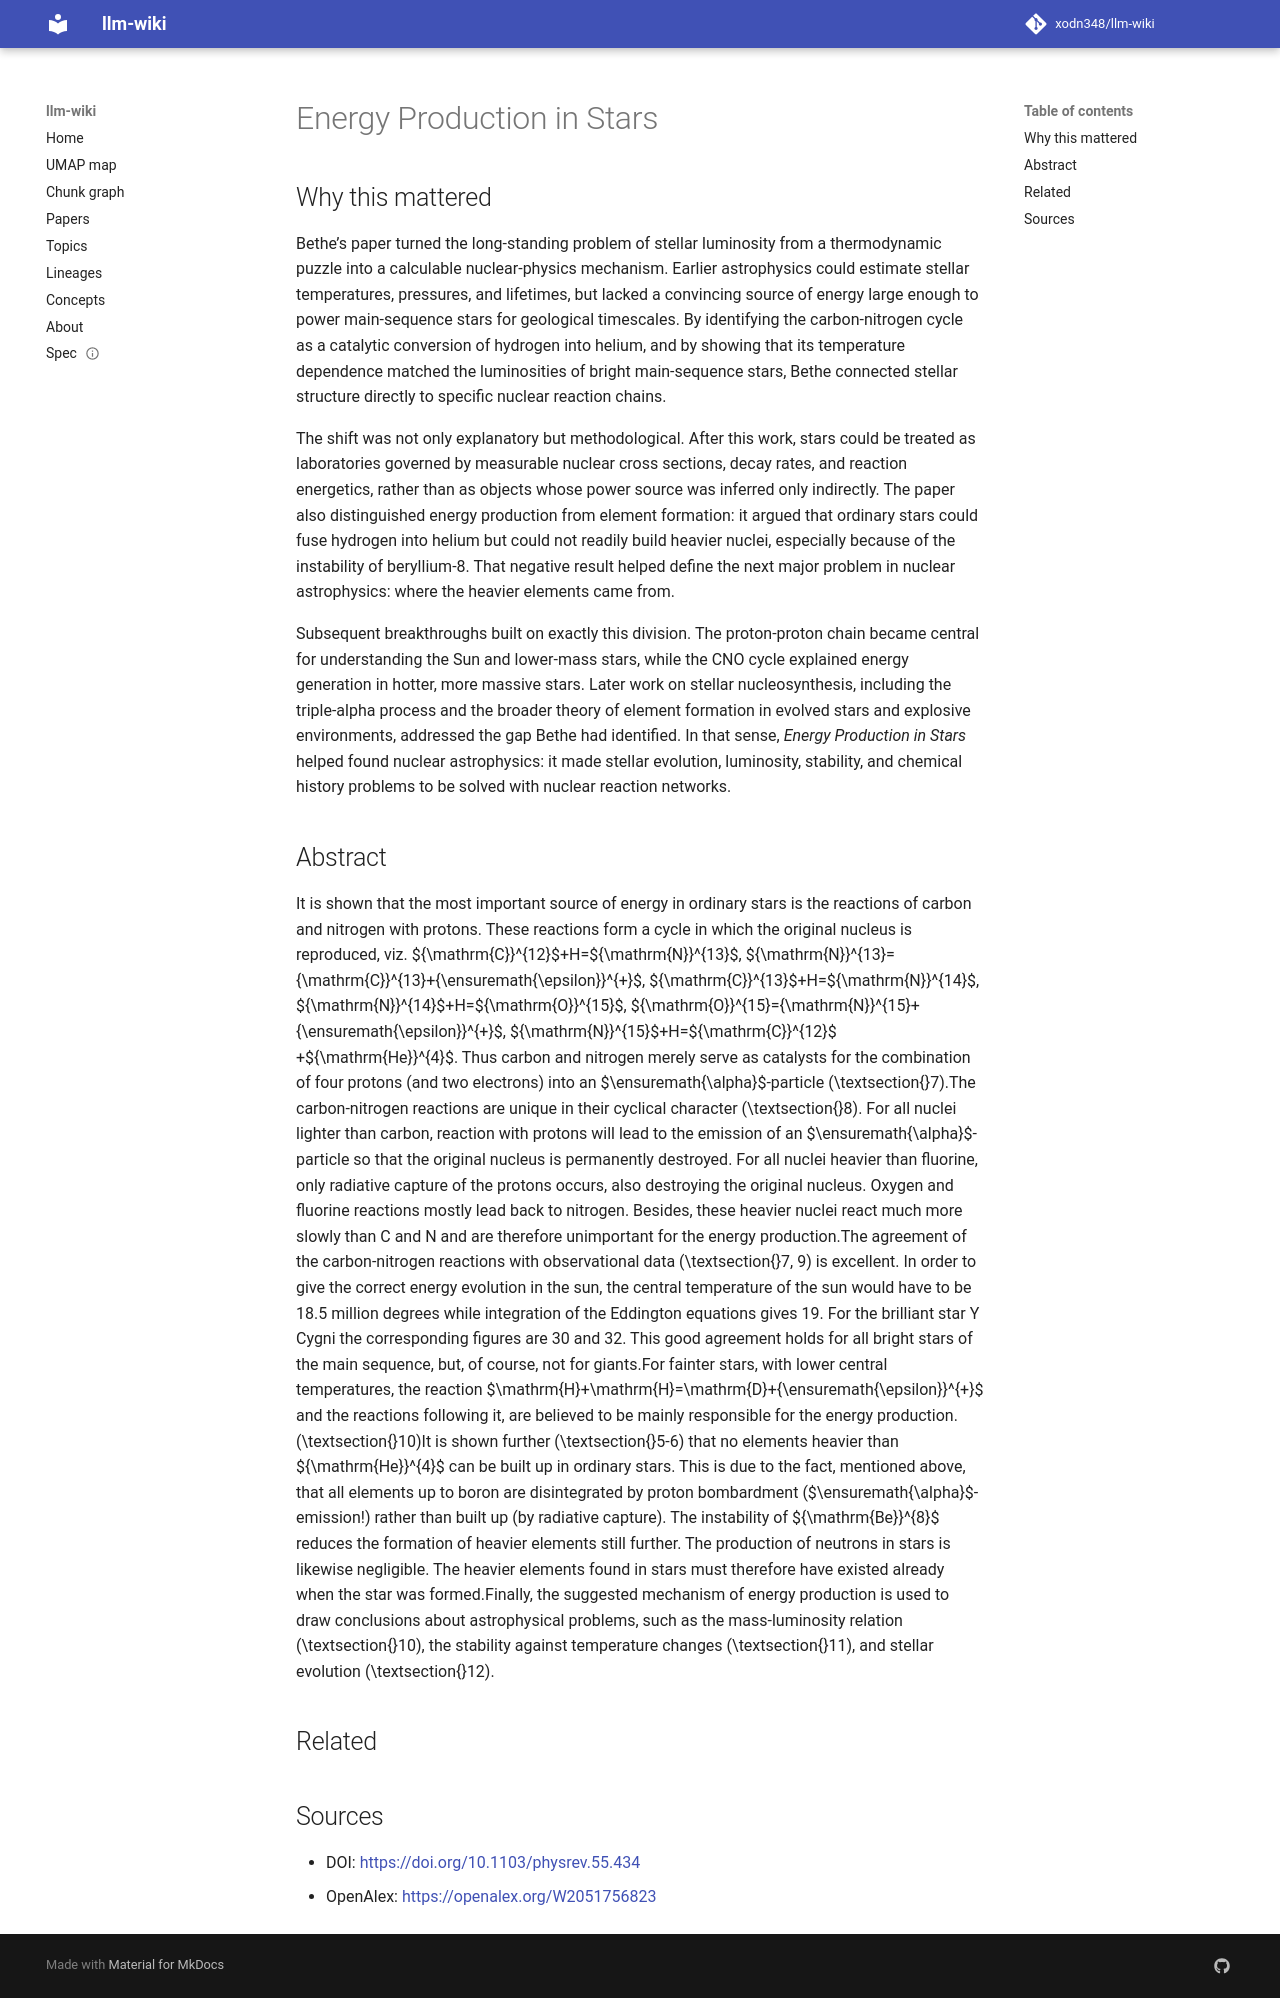

repository: xodn348/llm-wiki · page: paper/10_1103_physrev_55_434/index.html · generator: mkdocs

---
title: Energy Production in Stars
doi: 10.1103/physrev.55.434
openalex_id: https://openalex.org/W2051756823
year: 1939
venue: Physical Review
authors: Hans A. Bethe
citations: 658
fleming_tier: true
concepts:
- Physics
- Production (economics)
- Energy (signal processing)
- Nitrogen
- Carbon fibers
- Atomic physics
- Nuclear reaction
- Order (exchange)
- Stars
- Carbon-12
---

# Energy Production in Stars

## Why this mattered

Bethe’s paper turned the long-standing problem of stellar luminosity from a thermodynamic puzzle into a calculable nuclear-physics mechanism. Earlier astrophysics could estimate stellar temperatures, pressures, and lifetimes, but lacked a convincing source of energy large enough to power main-sequence stars for geological timescales. By identifying the carbon-nitrogen cycle as a catalytic conversion of hydrogen into helium, and by showing that its temperature dependence matched the luminosities of bright main-sequence stars, Bethe connected stellar structure directly to specific nuclear reaction chains.

The shift was not only explanatory but methodological. After this work, stars could be treated as laboratories governed by measurable nuclear cross sections, decay rates, and reaction energetics, rather than as objects whose power source was inferred only indirectly. The paper also distinguished energy production from element formation: it argued that ordinary stars could fuse hydrogen into helium but could not readily build heavier nuclei, especially because of the instability of beryllium-8. That negative result helped define the next major problem in nuclear astrophysics: where the heavier elements came from.

Subsequent breakthroughs built on exactly this division. The proton-proton chain became central for understanding the Sun and lower-mass stars, while the CNO cycle explained energy generation in hotter, more massive stars. Later work on stellar nucleosynthesis, including the triple-alpha process and the broader theory of element formation in evolved stars and explosive environments, addressed the gap Bethe had identified. In that sense, *Energy Production in Stars* helped found nuclear astrophysics: it made stellar evolution, luminosity, stability, and chemical history problems to be solved with nuclear reaction networks.

## Abstract

It is shown that the most important source of energy in ordinary stars is the reactions of carbon and nitrogen with protons. These reactions form a cycle in which the original nucleus is reproduced, viz. ${\mathrm{C}}^{12}$+H=${\mathrm{N}}^{13}$, ${\mathrm{N}}^{13}={\mathrm{C}}^{13}+{\ensuremath{\epsilon}}^{+}$, ${\mathrm{C}}^{13}$+H=${\mathrm{N}}^{14}$, ${\mathrm{N}}^{14}$+H=${\mathrm{O}}^{15}$, ${\mathrm{O}}^{15}={\mathrm{N}}^{15}+{\ensuremath{\epsilon}}^{+}$, ${\mathrm{N}}^{15}$+H=${\mathrm{C}}^{12}$ +${\mathrm{He}}^{4}$. Thus carbon and nitrogen merely serve as catalysts for the combination of four protons (and two electrons) into an $\ensuremath{\alpha}$-particle (\textsection{}7).The carbon-nitrogen reactions are unique in their cyclical character (\textsection{}8). For all nuclei lighter than carbon, reaction with protons will lead to the emission of an $\ensuremath{\alpha}$-particle so that the original nucleus is permanently destroyed. For all nuclei heavier than fluorine, only radiative capture of the protons occurs, also destroying the original nucleus. Oxygen and fluorine reactions mostly lead back to nitrogen. Besides, these heavier nuclei react much more slowly than C and N and are therefore unimportant for the energy production.The agreement of the carbon-nitrogen reactions with observational data (\textsection{}7, 9) is excellent. In order to give the correct energy evolution in the sun, the central temperature of the sun would have to be 18.5 million degrees while integration of the Eddington equations gives 19. For the brilliant star Y Cygni the corresponding figures are 30 and 32. This good agreement holds for all bright stars of the main sequence, but, of course, not for giants.For fainter stars, with lower central temperatures, the reaction $\mathrm{H}+\mathrm{H}=\mathrm{D}+{\ensuremath{\epsilon}}^{+}$ and the reactions following it, are believed to be mainly responsible for the energy production. (\textsection{}10)It is shown further (\textsection{}5-6) that no elements heavier than ${\mathrm{He}}^{4}$ can be built up in ordinary stars. This is due to the fact, mentioned above, that all elements up to boron are disintegrated by proton bombardment ($\ensuremath{\alpha}$-emission!) rather than built up (by radiative capture). The instability of ${\mathrm{Be}}^{8}$ reduces the formation of heavier elements still further. The production of neutrons in stars is likewise negligible. The heavier elements found in stars must therefore have existed already when the star was formed.Finally, the suggested mechanism of energy production is used to draw conclusions about astrophysical problems, such as the mass-luminosity relation (\textsection{}10), the stability against temperature changes (\textsection{}11), and stellar evolution (\textsection{}12).


## Related



## Sources

- DOI: [https://doi.org/10.1103/physrev.55.434](https://doi.org/10.1103/physrev.55.434)
- OpenAlex: [https://openalex.org/W2051756823](https://openalex.org/W2051756823)
